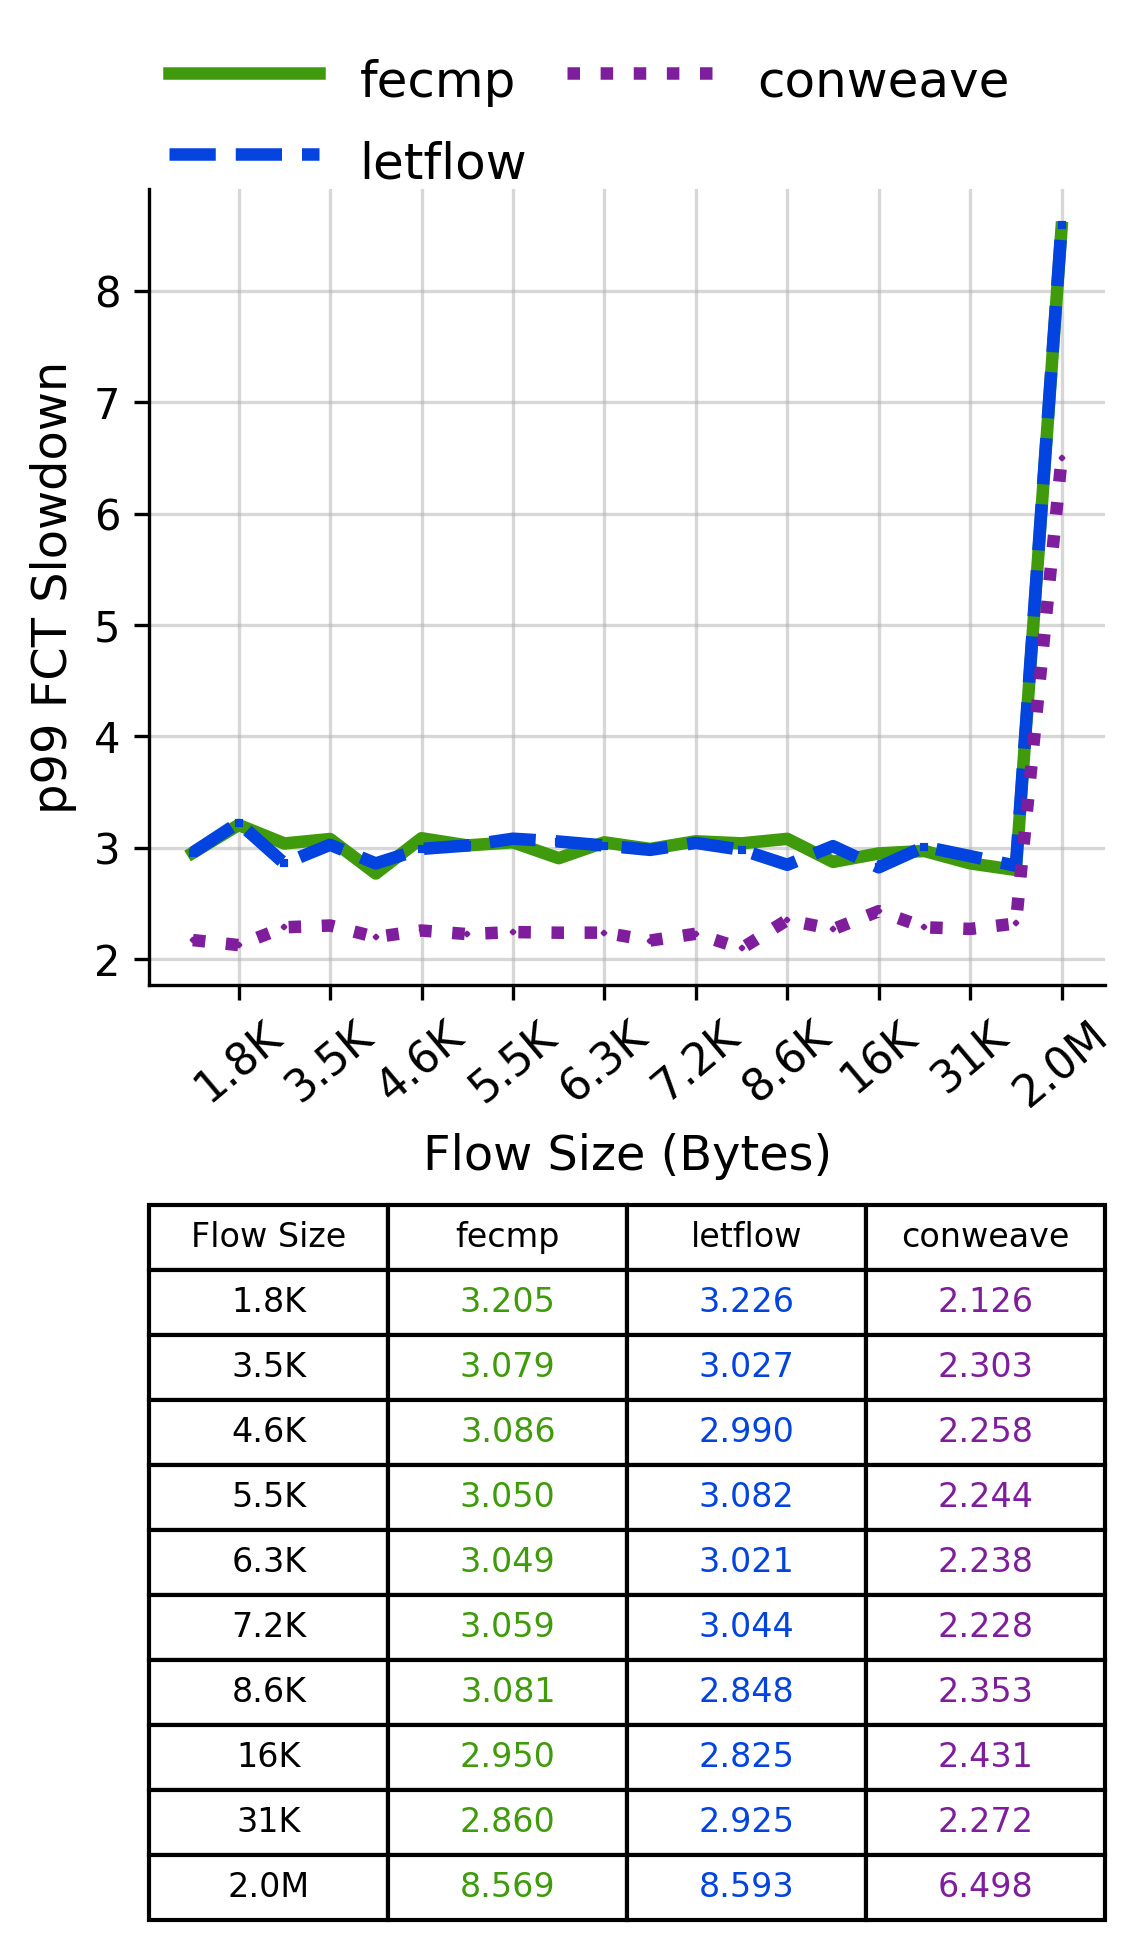

The data file committed next to this chart (first rows):
Flow Size, fecmp, letflow, conweave
1.8K, 3.205, 3.226, 2.126
3.5K, 3.079, 3.027, 2.303
4.6K, 3.086, 2.99, 2.258
5.5K, 3.05, 3.082, 2.244
6.3K, 3.049, 3.021, 2.238
7.2K, 3.059, 3.044, 2.228
8.6K, 3.081, 2.848, 2.353
16K, 2.95, 2.825, 2.431
31K, 2.86, 2.925, 2.272
2.0M, 8.569, 8.593, 6.498
